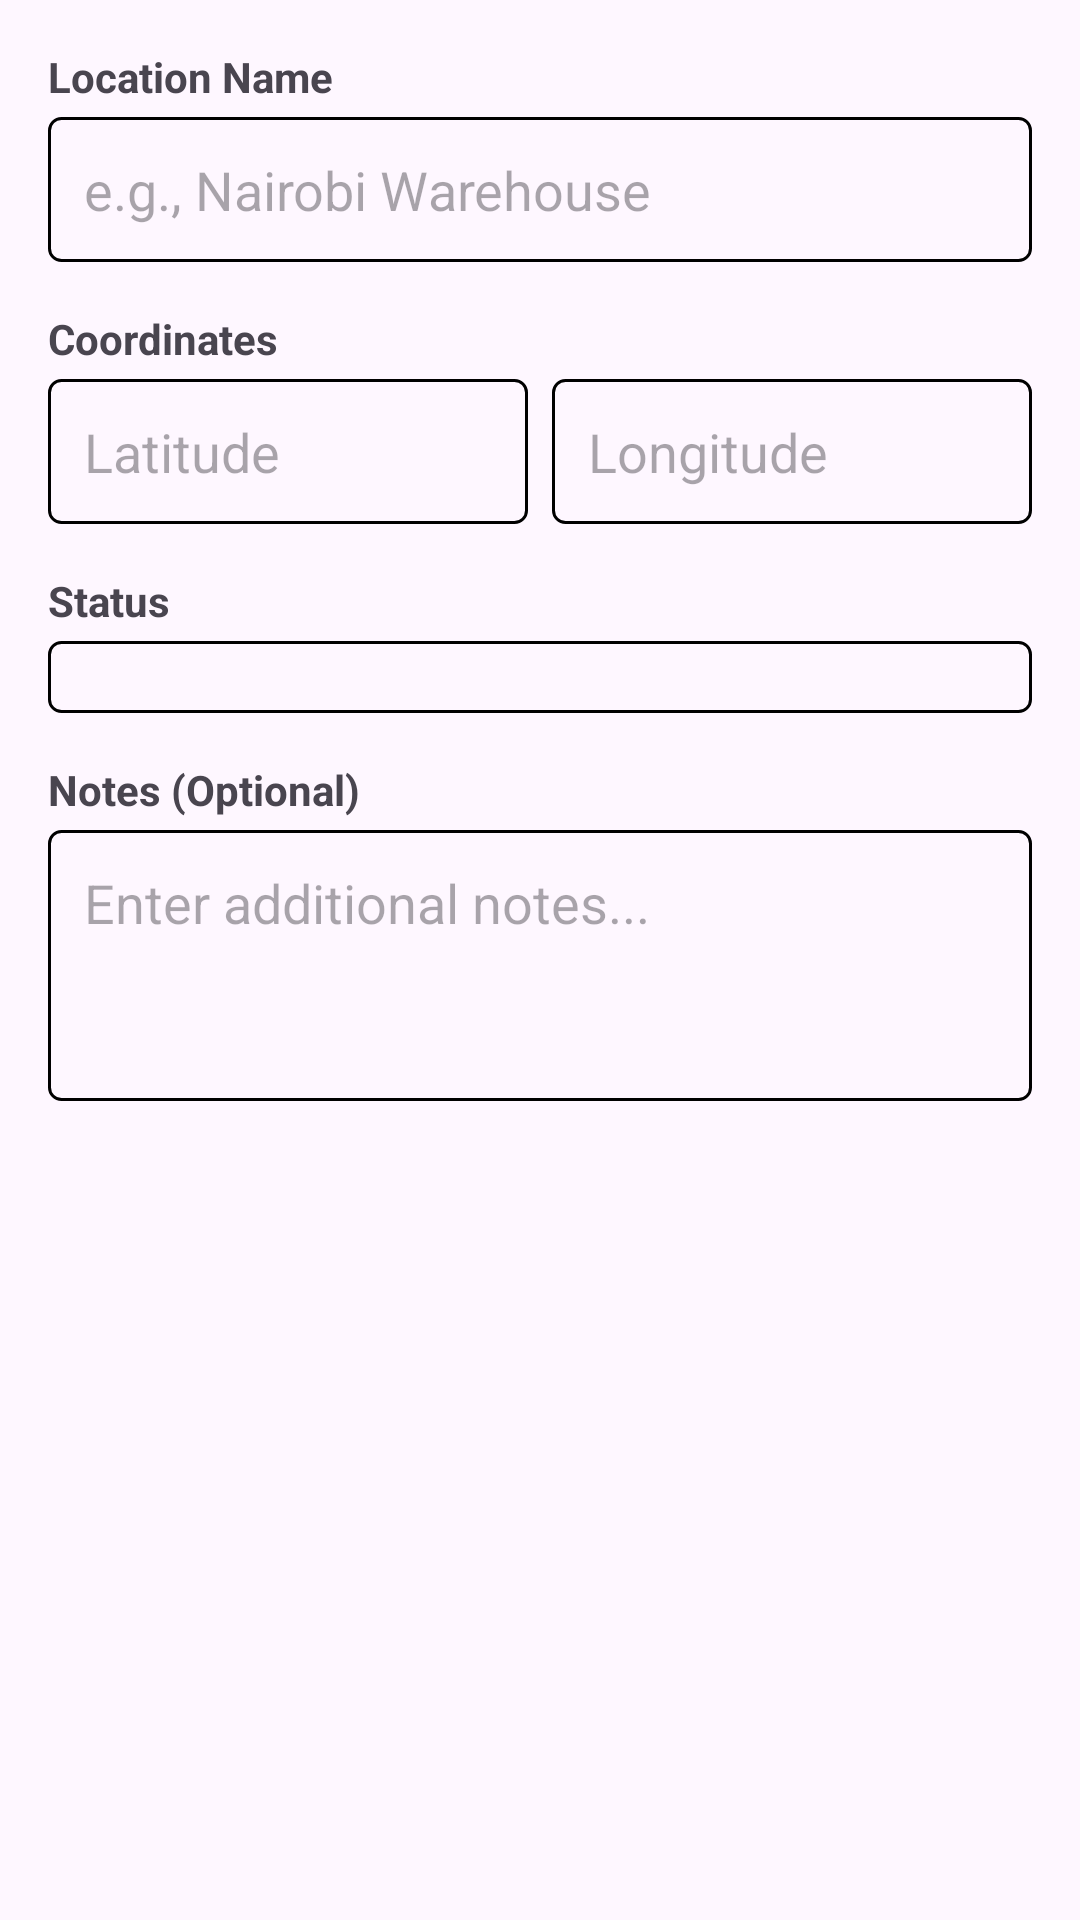

Android layout source for this screen:
<!-- AndroidManifest.xml: application theme Base.Theme.AfricanShipping25 -->
<!-- res/layout/dialog_add_checkpoint.xml -->
<?xml version="1.0" encoding="utf-8"?>
<ScrollView
    xmlns:android="http://schemas.android.com/apk/res/android"
    android:layout_width="match_parent"
    android:layout_height="wrap_content">

    <LinearLayout
        android:layout_width="match_parent"
        android:layout_height="wrap_content"
        android:orientation="vertical"
        android:padding="16dp">

        
        <TextView
            android:layout_width="match_parent"
            android:layout_height="wrap_content"
            android:text="Location Name"
            android:textSize="14sp"
            android:textStyle="bold"
            android:layout_marginBottom="4dp" />

        <EditText
            android:id="@+id/etLocationName"
            android:layout_width="match_parent"
            android:layout_height="wrap_content"
            android:hint="e.g., Nairobi Warehouse"
            android:inputType="text"
            android:padding="12dp"
            android:background="@drawable/payment_input_background"
            android:layout_marginBottom="16dp" />

        
        <TextView
            android:layout_width="match_parent"
            android:layout_height="wrap_content"
            android:text="Coordinates"
            android:textSize="14sp"
            android:textStyle="bold"
            android:layout_marginBottom="4dp" />

        <LinearLayout
            android:layout_width="match_parent"
            android:layout_height="wrap_content"
            android:orientation="horizontal"
            android:layout_marginBottom="16dp">

            <EditText
                android:id="@+id/etLatitude"
                android:layout_width="0dp"
                android:layout_height="wrap_content"
                android:layout_weight="1"
                android:hint="Latitude"
                android:inputType="numberDecimal|numberSigned"
                android:padding="12dp"
                android:background="@drawable/payment_input_background"
                android:layout_marginEnd="8dp" />

            <EditText
                android:id="@+id/etLongitude"
                android:layout_width="0dp"
                android:layout_height="wrap_content"
                android:layout_weight="1"
                android:hint="Longitude"
                android:inputType="numberDecimal|numberSigned"
                android:padding="12dp"
                android:background="@drawable/payment_input_background" />
        </LinearLayout>

        
        <TextView
            android:layout_width="match_parent"
            android:layout_height="wrap_content"
            android:text="Status"
            android:textSize="14sp"
            android:textStyle="bold"
            android:layout_marginBottom="4dp" />

        <Spinner
            android:id="@+id/spinnerStatus"
            android:layout_width="match_parent"
            android:layout_height="wrap_content"
            android:padding="12dp"
            android:background="@drawable/payment_input_background"
            android:layout_marginBottom="16dp" />

        
        <TextView
            android:layout_width="match_parent"
            android:layout_height="wrap_content"
            android:text="Notes (Optional)"
            android:textSize="14sp"
            android:textStyle="bold"
            android:layout_marginBottom="4dp" />

        <EditText
            android:id="@+id/etNotes"
            android:layout_width="match_parent"
            android:layout_height="wrap_content"
            android:hint="Enter additional notes..."
            android:inputType="textMultiLine"
            android:minLines="3"
            android:gravity="top"
            android:padding="12dp"
            android:background="@drawable/payment_input_background" />

    </LinearLayout>
</ScrollView>
<!-- resources referenced by this layout -->
<resources>
  <!-- drawable payment_input_background (drawable) -->
  <?xml version="1.0" encoding="utf-8"?>
  <shape xmlns:android="http://schemas.android.com/apk/res/android"
      android:shape="rectangle">
      <solid android:color="?attr/paymentInputBackgroundColor" />
      <stroke
          android:width="1dp"
          android:color="?attr/paymentInputStrokeColor" />
      <corners android:radius="4dp" />
  </shape>
  <style name="Base.Theme.AfricanShipping25" parent="Theme.Material3.DayNight.NoActionBar">
          
          <item name="colorPrimary">@color/black</item>
          <item name="android:statusBarColor" tools:targetApi="l">@color/white</item>
          
          <item name="android:windowLightStatusBar" tools:targetApi="m">true</item>
  
      </style>
  <color name="black">#FF000000</color>
  <color name="white">#FFFFFFFF</color>
</resources>
